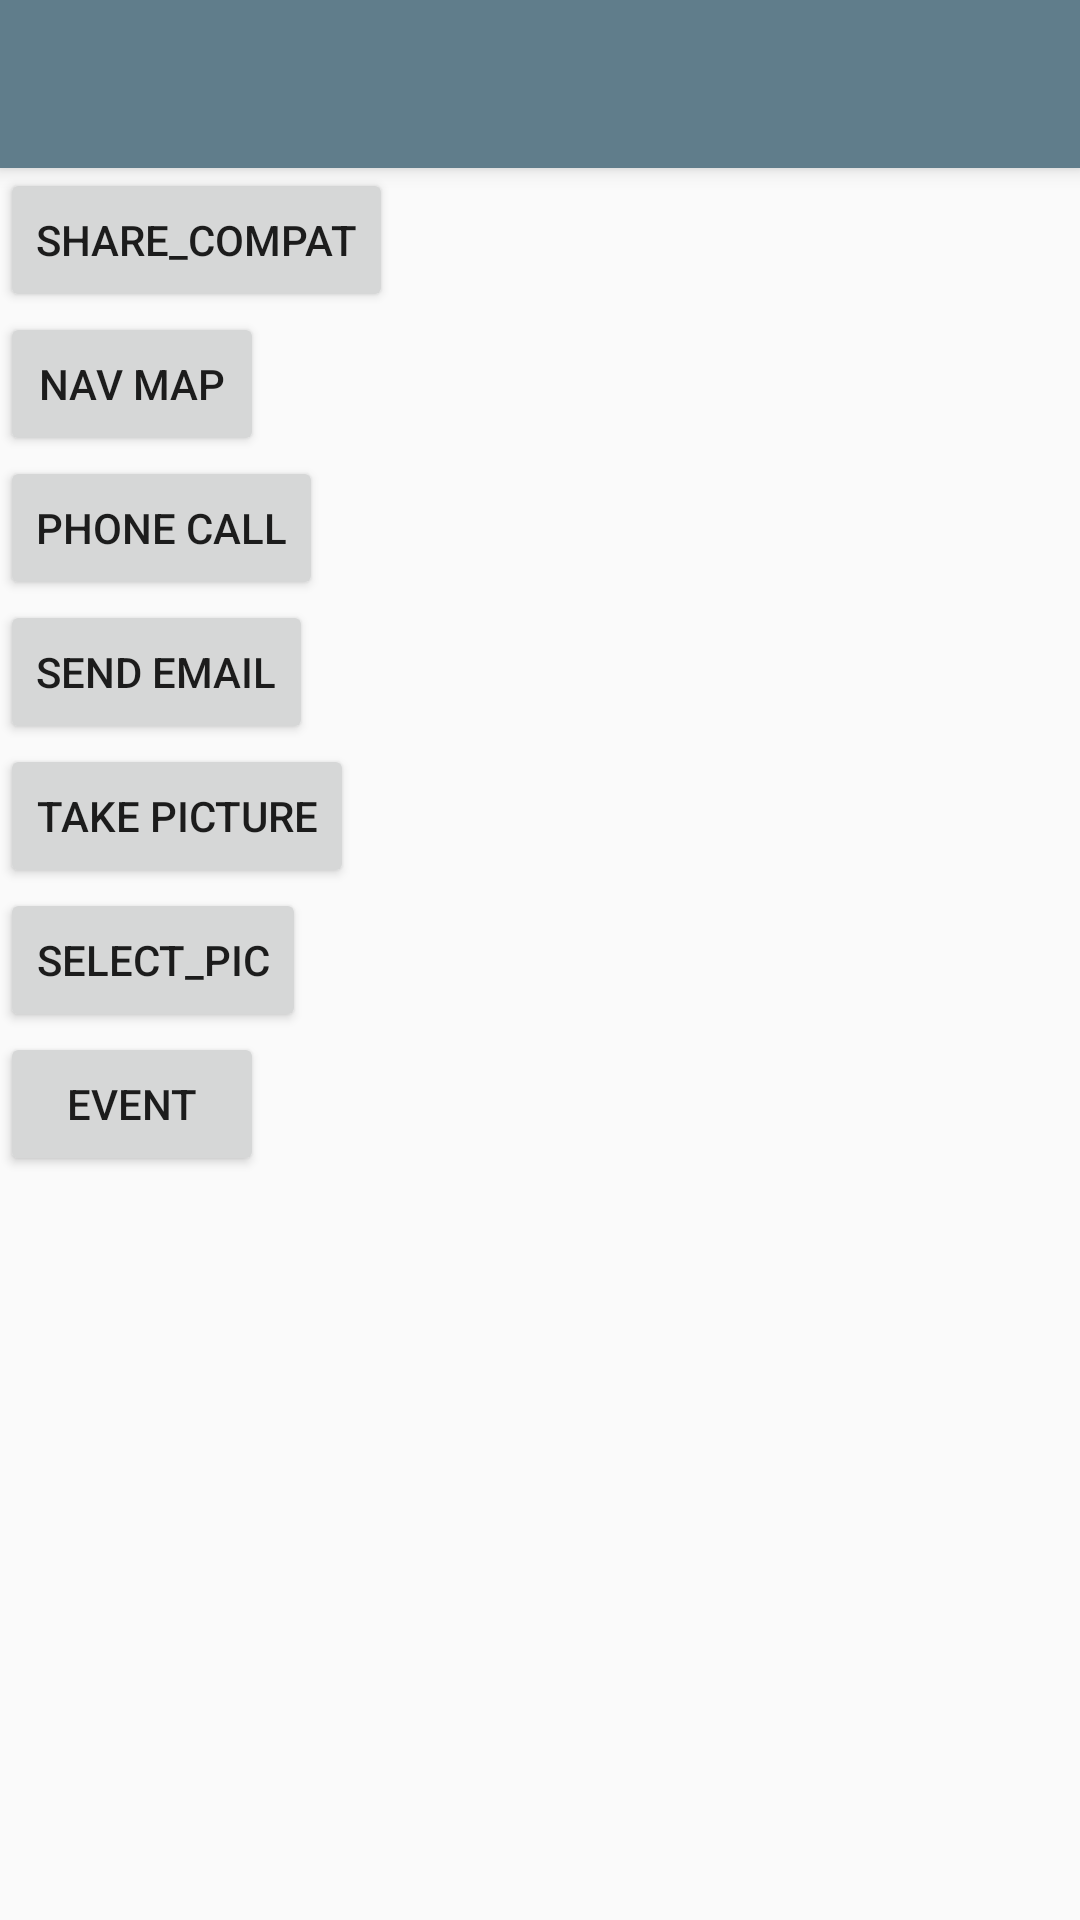

Android layout source for this screen:
<!-- AndroidManifest.xml: application theme Theme.AppCompat.Light.NoActionBar -->
<!-- res/layout/activity_main.xml -->
<?xml version="1.0" encoding="utf-8"?>
<android.support.design.widget.CoordinatorLayout xmlns:android="http://schemas.android.com/apk/res/android"
    xmlns:app="http://schemas.android.com/apk/res-auto"
    xmlns:tools="http://schemas.android.com/tools"
    android:layout_width="match_parent"
    android:layout_height="match_parent"
    tools:context="com.nyinyi.nw.padc_implicit_intent.MainActivity">

    <android.support.design.widget.AppBarLayout
        android:layout_width="match_parent"
        android:layout_height="wrap_content"
        android:theme="@style/AppBarOverlay">

        <android.support.v7.widget.Toolbar
            android:id="@+id/toolbar"
            android:layout_width="match_parent"
            android:layout_height="?attr/actionBarSize"
            android:background="@color/colorPrimary"
            app:popupTheme="@style/PopupOverlay" />

    </android.support.design.widget.AppBarLayout>

    <include layout="@layout/content_implicit_intent" />



</android.support.design.widget.CoordinatorLayout>
<!-- res/layout/content_implicit_intent.xml (included above) -->
<?xml version="1.0" encoding="utf-8"?>
<RelativeLayout xmlns:android="http://schemas.android.com/apk/res/android"
    android:layout_width="match_parent"
    android:layout_height="match_parent"
    xmlns:app="http://schemas.android.com/apk/res-auto"
    xmlns:tools="http://schemas.android.com/tools"
    tools:context="com.nyinyi.nw.padc_implicit_intent.MainActivity"
    tools:showIn="@layout/activity_main"
    app:layout_behavior="@string/appbar_scrolling_view_behavior">

<Button
        android:id="@+id/share_compat"
        android:layout_width="wrap_content"
        android:layout_height="wrap_content"
        android:text="@string/share_compat"
        />
    <Button
        android:id="@+id/nav_map"
        android:layout_width="wrap_content"
        android:layout_height="wrap_content"
        android:text="@string/nav_map_btn"
        android:layout_below="@+id/share_compat"/>
    <Button
        android:id="@+id/ph_call"
        android:layout_width="wrap_content"
        android:layout_height="wrap_content"
        android:text="@string/ph_call_btn"
        android:layout_below="@+id/nav_map"/>
    <Button
        android:id="@+id/send_email"
        android:layout_width="wrap_content"
        android:layout_height="wrap_content"
        android:text="@string/send_email_btn"
        android:layout_below="@+id/ph_call"/>
    <Button
        android:id="@+id/take_pic"
        android:layout_width="wrap_content"
        android:layout_height="wrap_content"
        android:text="@string/take_pic_btn"
        android:layout_below="@+id/send_email"/>
    <Button
        android:id="@+id/select_pic"
        android:layout_width="wrap_content"
        android:layout_height="wrap_content"
        android:text="@string/select_pic_btn"
        android:layout_below="@+id/take_pic"
        />
    <Button
        android:id="@+id/event"
        android:layout_width="wrap_content"
        android:layout_height="wrap_content"
        android:text="@string/event_btn"
        android:layout_below="@+id/select_pic"/>

    <ImageView
        android:id="@+id/img_view"
        android:layout_width="wrap_content"
        android:layout_height="wrap_content"
        android:layout_below="@+id/event"
        android:layout_marginTop="@dimen/margin_16"/>

</RelativeLayout>
<!-- resources referenced by this layout -->
<resources>
  <color name="colorPrimary">#607d8b</color>
  <dimen name="margin_16">16dp</dimen>
  <string name="event_btn">event</string>
  <string name="nav_map_btn">Nav Map</string>
  <string name="ph_call_btn">Phone Call</string>
  <string name="select_pic_btn">select_pic</string>
  <string name="send_email_btn">Send Email</string>
  <string name="share_compat">share_compat</string>
  <string name="take_pic_btn">Take Picture</string>
  <style name="AppBarOverlay" parent="ThemeOverlay.AppCompat.Dark.ActionBar" />
  <style name="PopupOverlay" parent="ThemeOverlay.AppCompat.Light" />
</resources>
